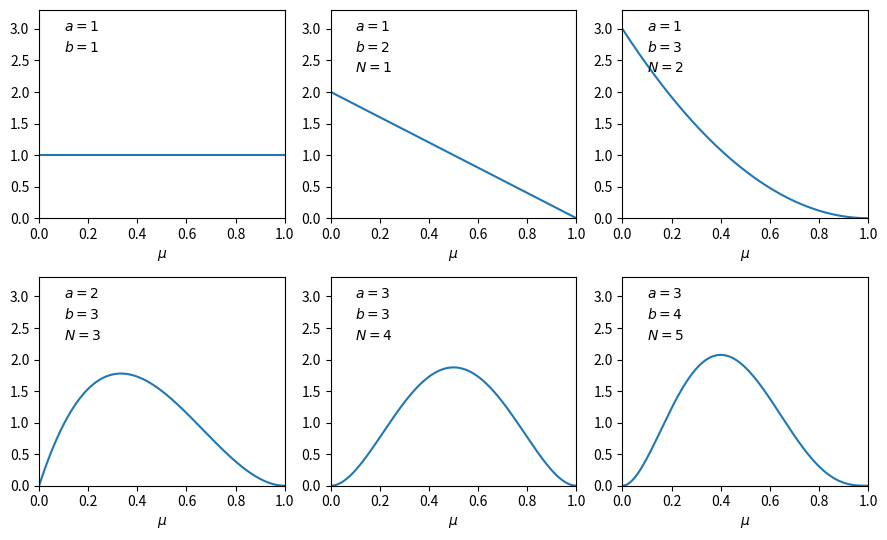
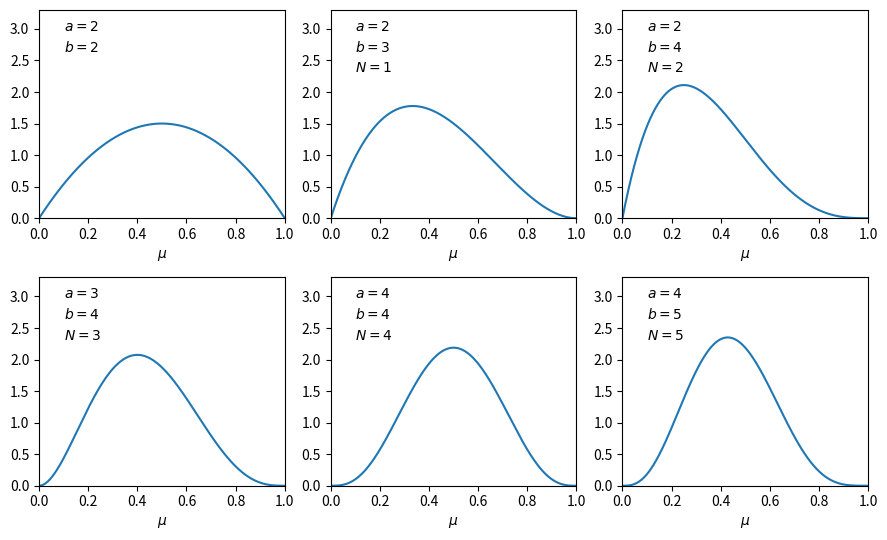

Source code (Python) for these figures, in order:
"""
E1 - Lista 2
[redacted]
"""

import os
import numpy as np
import matplotlib.pyplot as plt
from random import choice
from math import gamma, factorial


def beta(mu, a, b):
    """Beta distribution"""
    return (gamma(a+b)/(gamma(a)*gamma(b)))*mu**(a-1)*(1-mu)**(b-1)


def binom(m, N, mu):
    """Binomial distribution"""
    comb = factorial(N)/(factorial(N-m)*factorial(m))
    return comb*mu**m*(1-mu)**(N-m)


if __name__ == '__main__':
    # Verify if Figures folder exists
    print("\nThe current dir is: {:s}".format(os.getcwd()))
    FOLDER = './Figures'
    if os.path.isdir(FOLDER):
        print('Figures folder already exists.')
    else:
        print('Creating folder...')
        os.mkdir(FOLDER)
        print('Figures folder created.')

    # General definitions
    L = 1000  # Length of my plane of search
    mu_axis = np.linspace(0, 1, L)  # mean for the priori (beta dist.)
    mu_obs = 0.7  # mean for the head toss
    N = 5  # Number of repetitions (tosses)
    # Let the heads be defined as 1.
    toss_space = np.hstack((np.ones((int(10*mu_obs),)),
                           np.zeros((10-int(10*mu_obs),))))  # The toss space


    toss = np.zeros((N,))
    for n in range(N):
        toss[n] = choice(toss_space)  # Making random choices in my space

    # Case 1:
    # Hyperparameters setup
    a = 1
    b = 1
    # Computation
    priori_1 = beta(mu_axis, a, b)
    post_1 = np.zeros((L, N))
    hyperparams_1 = np.zeros((2, N))
    for n in range(N):
        m = np.sum(toss[:n+1])  # Total no. of heads
        post_1[0:, n] = beta(mu_axis, a+m, b+(n+1-m))
        hyperparams_1[0:, n] = np.array((a+m, b+(n+1-m)), dtype=int)

    # Case 2:
    # Hyperparameters setup
    a = 2
    b = 2
    # Computation
    priori_2 = beta(mu_axis, a, b)
    post_2 = np.zeros((L, N))
    hyperparams_2 = np.zeros((2, N))
    for n in range(N):
        m = np.sum(toss[:n+1])  # Total no. of heads
        post_2[0:, n] = beta(mu_axis, a+m, b+(n+1-m))
        hyperparams_2[0:, n] = np.array((a+m, b+(n+1-m)), dtype=int)

    # Plotting
    # Make it nice:
    y_max = 1.10*max([np.max(post_2), np.max(post_1)])
    WIDTH = 8.9
    GOLDEN_RATIO = (1 + np.sqrt(5))/2
    HEIGHT = WIDTH/GOLDEN_RATIO

    fig1 = plt.figure('Caso 1', figsize=(WIDTH, HEIGHT))
    ax1 = fig1.add_subplot(231)
    ax1.plot(mu_axis, priori_1)
    ax1.set_xlabel('$\mu$')
    ax1.text(0.1, y_max*.90, '$a=1$')
    ax1.text(0.1, y_max*.80, '$b=1$')
    ax1.set_ylim((0, y_max))
    ax1.set_xlim((0, 1))
    ax2 = fig1.add_subplot(232)
    ax2.plot(mu_axis, post_1[0:, 0])
    ax2.set_xlabel('$\mu$')
    ax2.text(0.1, y_max*.90, '$a={:.0f}$'.format(hyperparams_1[0, 0]))
    ax2.text(0.1, y_max*.80, '$b={:.0f}$'.format(hyperparams_1[1, 0]))
    ax2.text(0.1, y_max*.70, '$N=1$')
    ax2.set_ylim((0, y_max))
    ax2.set_xlim((0, 1))
    ax3 = fig1.add_subplot(233)
    ax3.plot(mu_axis, post_1[0:, 1])
    ax3.set_xlabel('$\mu$')
    ax3.text(0.1, y_max*.90, '$a={:.0f}$'.format(hyperparams_1[0, 1]))
    ax3.text(0.1, y_max*.80, '$b={:.0f}$'.format(hyperparams_1[1, 1]))
    ax3.text(0.1, y_max*.70, '$N=2$')
    ax3.set_ylim((0, y_max))
    ax3.set_xlim((0, 1))
    ax4 = fig1.add_subplot(234)
    ax4.plot(mu_axis, post_1[0:, 2])
    ax4.set_xlabel('$\mu$')
    ax4.text(0.1, y_max*.90, '$a={:.0f}$'.format(hyperparams_1[0, 2]))
    ax4.text(0.1, y_max*.80, '$b={:.0f}$'.format(hyperparams_1[1, 2]))
    ax4.text(0.1, y_max*.70, '$N=3$')
    ax4.set_ylim((0, y_max))
    ax4.set_xlim((0, 1))
    ax5 = fig1.add_subplot(235)
    ax5.plot(mu_axis, post_1[0:, 3])
    ax5.set_xlabel('$\mu$')
    ax5.text(0.1, y_max*.90, '$a={:.0f}$'.format(hyperparams_1[0, 3]))
    ax5.text(0.1, y_max*.80, '$b={:.0f}$'.format(hyperparams_1[1, 3]))
    ax5.text(0.1, y_max*.70, '$N=4$')
    ax5.set_ylim((0, y_max))
    ax5.set_xlim((0, 1))
    ax6 = fig1.add_subplot(236)
    ax6.plot(mu_axis, post_1[0:, 4])
    ax6.set_xlabel('$\mu$')
    ax6.text(0.1, y_max*.90, '$a={:.0f}$'.format(hyperparams_1[0, 4]))
    ax6.text(0.1, y_max*.80, '$b={:.0f}$'.format(hyperparams_1[1, 4]))
    ax6.text(0.1, y_max*.70, '$N=5$')
    ax6.set_ylim((0, y_max))
    ax6.set_xlim((0, 1))
    fig1.tight_layout()

    fig2 = plt.figure('Caso 2', figsize=(WIDTH, HEIGHT))
    ax1 = fig2.add_subplot(231)
    ax1.plot(mu_axis, priori_2)
    ax1.set_xlabel('$\mu$')
    ax1.text(0.1, y_max*.90, '$a=2$')
    ax1.text(0.1, y_max*.80, '$b=2$')
    ax1.set_ylim((0, y_max))
    ax1.set_xlim((0, 1))
    ax2 = fig2.add_subplot(232)
    ax2.plot(mu_axis, post_2[0:, 0])
    ax2.set_xlabel('$\mu$')
    ax2.text(0.1, y_max*.90, '$a={:.0f}$'.format(hyperparams_2[0, 0]))
    ax2.text(0.1, y_max*.80, '$b={:.0f}$'.format(hyperparams_2[1, 0]))
    ax2.text(0.1, y_max*.70, '$N=1$')
    ax2.set_ylim((0, y_max))
    ax2.set_xlim((0, 1))
    ax3 = fig2.add_subplot(233)
    ax3.plot(mu_axis, post_2[0:, 1])
    ax3.set_xlabel('$\mu$')
    ax3.text(0.1, y_max*.90, '$a={:.0f}$'.format(hyperparams_2[0, 1]))
    ax3.text(0.1, y_max*.80, '$b={:.0f}$'.format(hyperparams_2[1, 1]))
    ax3.text(0.1, y_max*.70, '$N=2$')
    ax3.set_ylim((0, y_max))
    ax3.set_xlim((0, 1))
    ax4 = fig2.add_subplot(234)
    ax4.plot(mu_axis, post_2[0:, 2])
    ax4.set_xlabel('$\mu$')
    ax4.text(0.1, y_max*.90, '$a={:.0f}$'.format(hyperparams_2[0, 2]))
    ax4.text(0.1, y_max*.80, '$b={:.0f}$'.format(hyperparams_2[1, 2]))
    ax4.text(0.1, y_max*.70, '$N=3$')
    ax4.set_ylim((0, y_max))
    ax4.set_xlim((0, 1))
    ax5 = fig2.add_subplot(235)
    ax5.plot(mu_axis, post_2[0:, 3])
    ax5.set_xlabel('$\mu$')
    ax5.text(0.1, y_max*.90, '$a={:.0f}$'.format(hyperparams_2[0, 3]))
    ax5.text(0.1, y_max*.80, '$b={:.0f}$'.format(hyperparams_2[1, 3]))
    ax5.text(0.1, y_max*.70, '$N=4$')
    ax5.set_ylim((0, y_max))
    ax5.set_xlim((0, 1))
    ax6 = fig2.add_subplot(236)
    ax6.plot(mu_axis, post_2[0:, 4])
    ax6.set_xlabel('$\mu$')
    ax6.text(0.1, y_max*.90, '$a={:.0f}$'.format(hyperparams_2[0, 4]))
    ax6.text(0.1, y_max*.80, '$b={:.0f}$'.format(hyperparams_2[1, 4]))
    ax6.text(0.1, y_max*.70, '$N=5$')
    ax6.set_ylim((0, y_max))
    ax6.set_xlim((0, 1))
    fig2.tight_layout()

    fig1.savefig(FOLDER+'/E1_Fig1.eps', format='eps', bbox_inches='tight')
    fig1.savefig(FOLDER+'/E1_Fig1.png', format='png', bbox_inches='tight')
    fig2.savefig(FOLDER+'/E1_Fig2.eps', format='eps', bbox_inches='tight')
    fig2.savefig(FOLDER+'/E1_Fig2.png', format='png', bbox_inches='tight')


    plt.show()